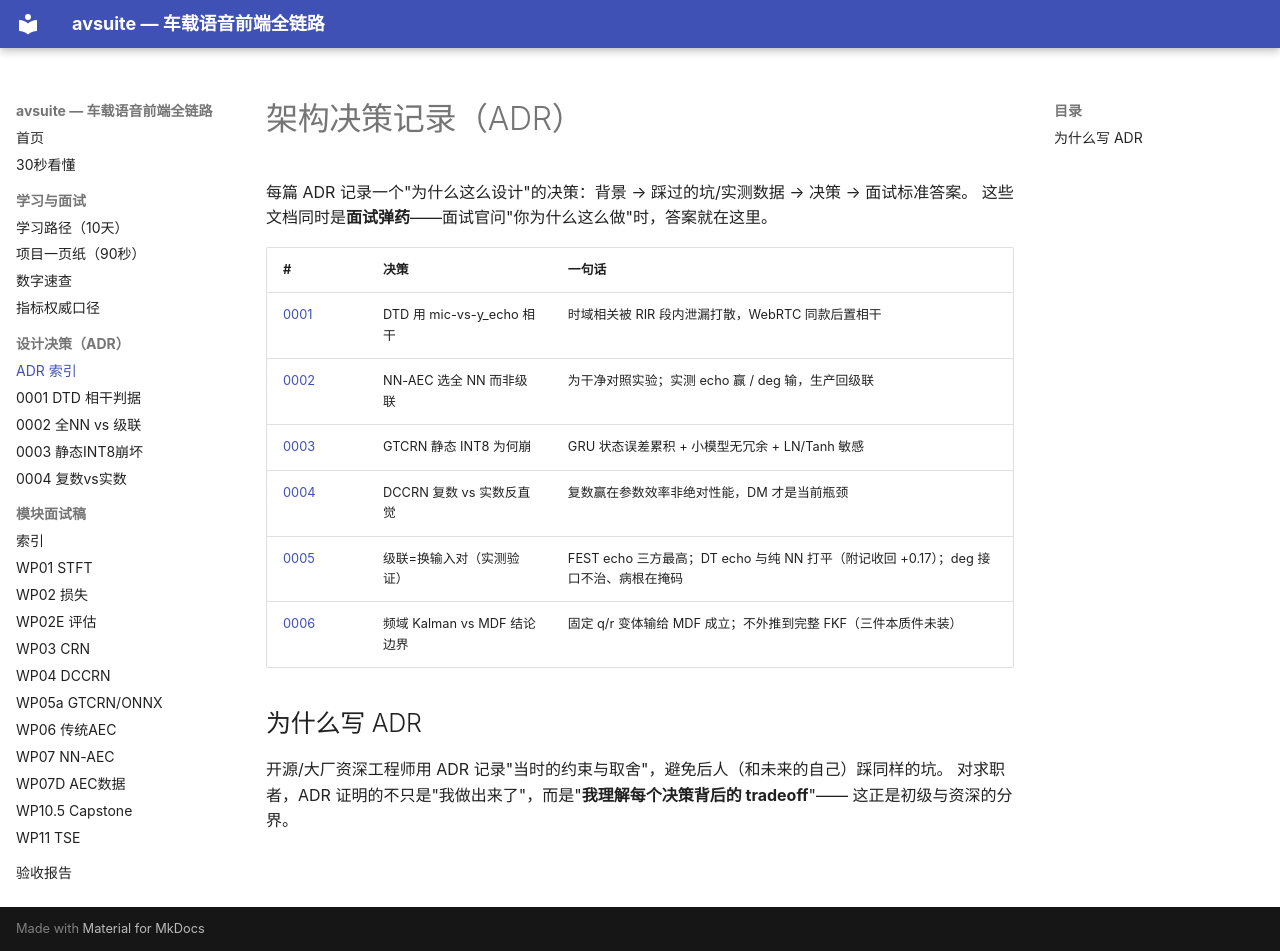

repository: BigWhiteFox/avsuite · page: adr/index.html · generator: mkdocs

# 架构决策记录（ADR）

每篇 ADR 记录一个"为什么这么设计"的决策：背景 → 踩过的坑/实测数据 → 决策 → 面试标准答案。
这些文档同时是**面试弹药**——面试官问"你为什么这么做"时，答案就在这里。

| # | 决策 | 一句话 |
|---|---|---|
| [0001](0001-dtd-mic-vs-yecho-coherence.md) | DTD 用 mic-vs-y_echo 相干 | 时域相关被 RIR 段内泄漏打散，WebRTC 同款后置相干 |
| [0002](0002-fullnn-vs-cascade-aec.md) | NN-AEC 选全 NN 而非级联 | 为干净对照实验；实测 echo 赢 / deg 输，生产回级联 |
| [0003](0003-gtcrn-static-int8-collapse.md) | GTCRN 静态 INT8 为何崩 | GRU 状态误差累积 + 小模型无冗余 + LN/Tanh 敏感 |
| [0004](0004-dccrn-real-vs-complex.md) | DCCRN 复数 vs 实数反直觉 | 复数赢在参数效率非绝对性能，DM 才是当前瓶颈 |
| [0005](0005-cascade-verified.md) | 级联=换输入对（实测验证） | FEST echo 三方最高；DT echo 与纯 NN 打平（附记收回 +0.17）；deg 接口不治、病根在掩码 |
| [0006](0006-kalman-vs-mdf-boundary.md) | 频域 Kalman vs MDF 结论边界 | 固定 q/r 变体输给 MDF 成立；不外推到完整 FKF（三件本质件未装） |

## 为什么写 ADR

开源/大厂资深工程师用 ADR 记录"当时的约束与取舍"，避免后人（和未来的自己）踩同样的坑。
对求职者，ADR 证明的不只是"我做出来了"，而是"**我理解每个决策背后的 tradeoff**"——
这正是初级与资深的分界。
